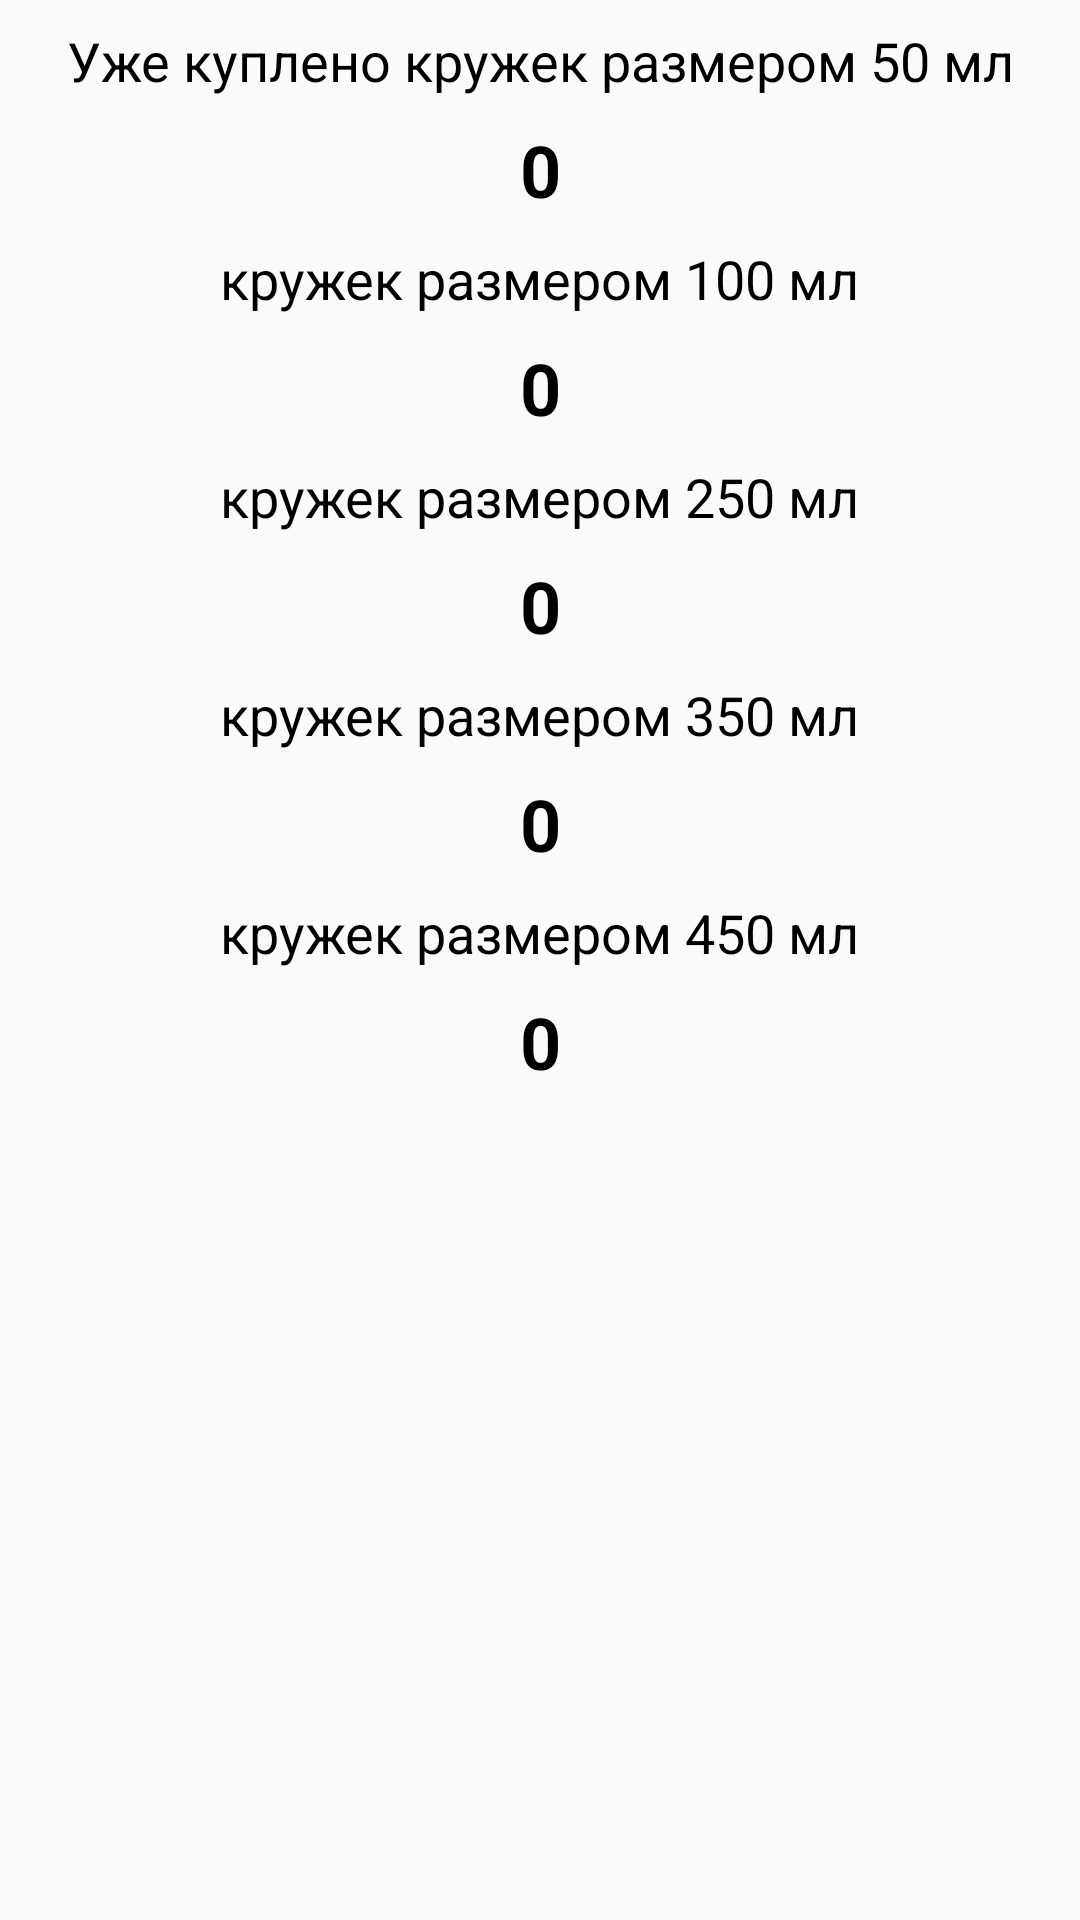

Here is an Android app screen rendered from its layout file. Give the layout XML and the strings, colors and styles it references.
<!-- AndroidManifest.xml: application theme AppTheme -->
<!-- res/layout/fragment_lk.xml -->
<android.support.constraint.ConstraintLayout xmlns:android="http://schemas.android.com/apk/res/android"
    xmlns:app="http://schemas.android.com/apk/res-auto"
    xmlns:tools="http://schemas.android.com/tools"
    android:layout_width="match_parent"
    android:layout_height="match_parent"
    tools:context="com.coffee.luwak.lcoffee.ui.user.LkFragment">

    <TextView
        android:id="@+id/tv_present"
        android:text="Следующая кружка в подарок!"
        android:layout_width="wrap_content"
        android:layout_height="wrap_content"
        android:layout_marginEnd="8dp"
        android:layout_marginStart="8dp"
        android:layout_marginTop="8dp"
        android:textSize="18sp"
        android:textColor="@color/colorPrimaryDark"
        android:textStyle="bold"
        android:visibility="gone"
        app:layout_constraintEnd_toEndOf="parent"
        app:layout_constraintStart_toStartOf="parent"
        app:layout_constraintTop_toTopOf="parent" />

    <TextView
        android:id="@+id/tv_50"
        android:layout_width="wrap_content"
        android:layout_height="wrap_content"
        android:text="Уже куплено кружек размером 50 мл"
        android:layout_marginEnd="8dp"
        android:layout_marginStart="8dp"
        android:layout_marginTop="8dp"
        android:textSize="18sp"
        app:layout_constraintEnd_toEndOf="parent"
        app:layout_constraintStart_toStartOf="parent"
        app:layout_constraintTop_toBottomOf="@+id/tv_present" />

    <TextView
        android:id="@+id/t50"
        android:layout_width="wrap_content"
        android:layout_height="wrap_content"
        android:layout_marginEnd="8dp"
        android:layout_marginStart="8dp"
        android:layout_marginTop="8dp"
        android:text="0"
        android:textSize="24sp"
        android:textStyle="bold"
        app:layout_constraintEnd_toEndOf="parent"
        app:layout_constraintStart_toStartOf="parent"
        app:layout_constraintTop_toBottomOf="@+id/tv_50" />

    <TextView
        android:id="@+id/tv_100"
        android:layout_width="wrap_content"
        android:layout_height="wrap_content"
        android:layout_marginEnd="8dp"
        android:layout_marginStart="8dp"
        android:layout_marginTop="8dp"
        android:text="кружек размером 100 мл"
        android:textSize="18sp"
        app:layout_constraintEnd_toEndOf="parent"
        app:layout_constraintStart_toStartOf="parent"
        app:layout_constraintTop_toBottomOf="@+id/t50" />

    <TextView
        android:id="@+id/t100"
        android:layout_width="wrap_content"
        android:layout_height="wrap_content"
        android:layout_marginEnd="8dp"
        android:layout_marginStart="8dp"
        android:layout_marginTop="8dp"
        android:text="0"
        android:textSize="24sp"
        android:textStyle="bold"
        app:layout_constraintEnd_toEndOf="parent"
        app:layout_constraintStart_toStartOf="parent"
        app:layout_constraintTop_toBottomOf="@+id/tv_100" />

    <TextView
        android:id="@+id/tv_250"
        android:layout_width="wrap_content"
        android:layout_height="wrap_content"
        android:layout_marginEnd="8dp"
        android:layout_marginStart="8dp"
        android:layout_marginTop="8dp"
        android:text="кружек размером 250 мл"
        android:textSize="18sp"
        app:layout_constraintEnd_toEndOf="parent"
        app:layout_constraintStart_toStartOf="parent"
        app:layout_constraintTop_toBottomOf="@+id/t100" />

    <TextView
        android:id="@+id/t250"
        android:layout_width="wrap_content"
        android:layout_height="wrap_content"
        android:layout_marginEnd="8dp"
        android:layout_marginStart="8dp"
        android:layout_marginTop="8dp"
        android:text="0"
        android:textSize="24sp"
        android:textStyle="bold"
        app:layout_constraintEnd_toEndOf="parent"
        app:layout_constraintStart_toStartOf="parent"
        app:layout_constraintTop_toBottomOf="@+id/tv_250" />

    <TextView
        android:id="@+id/tv_350"
        android:layout_width="wrap_content"
        android:layout_height="wrap_content"
        android:layout_marginEnd="8dp"
        android:layout_marginStart="8dp"
        android:layout_marginTop="8dp"
        android:text="кружек размером 350 мл"
        android:textSize="18sp"
        app:layout_constraintEnd_toEndOf="parent"
        app:layout_constraintStart_toStartOf="parent"
        app:layout_constraintTop_toBottomOf="@+id/t250" />

    <TextView
        android:id="@+id/t350"
        android:layout_width="wrap_content"
        android:layout_height="wrap_content"
        android:layout_marginEnd="8dp"
        android:layout_marginStart="8dp"
        android:layout_marginTop="8dp"
        android:text="0"
        android:textSize="24sp"
        android:textStyle="bold"
        app:layout_constraintEnd_toEndOf="parent"
        app:layout_constraintStart_toStartOf="parent"
        app:layout_constraintTop_toBottomOf="@+id/tv_350" />

    <TextView
        android:id="@+id/tv_450"
        android:layout_width="wrap_content"
        android:layout_height="wrap_content"
        android:layout_marginEnd="8dp"
        android:layout_marginStart="8dp"
        android:layout_marginTop="8dp"
        android:text="кружек размером 450 мл"
        android:textSize="18sp"
        app:layout_constraintEnd_toEndOf="parent"
        app:layout_constraintStart_toStartOf="parent"
        app:layout_constraintTop_toBottomOf="@+id/t350" />

    <TextView
        android:id="@+id/t450"
        android:layout_width="wrap_content"
        android:layout_height="wrap_content"
        android:layout_marginEnd="8dp"
        android:layout_marginStart="8dp"
        android:layout_marginTop="8dp"
        android:text="0"
        android:textSize="24sp"
        android:textStyle="bold"
        app:layout_constraintEnd_toEndOf="parent"
        app:layout_constraintStart_toStartOf="parent"
        app:layout_constraintTop_toBottomOf="@+id/tv_450" />

</android.support.constraint.ConstraintLayout>
<!-- resources referenced by this layout -->
<resources>
  <color name="colorPrimaryDark">#ffff8800</color>
  <style name="AppTheme" parent="Theme.AppCompat.Light.NoActionBar">
          
          <item name="colorPrimary">@color/colorPrimary</item>
          <item name="colorPrimaryDark">@color/colorPrimaryDark</item>
          <item name="colorAccent">@color/colorAccent</item>
          <item name="android:textColorPrimary">@color/text_color_primary</item>
          <item name="android:textColor">@color/text_color_primary</item>
      </style>
  <color name="colorPrimary">#ffffbb33</color>
  <color name="colorAccent">#ffff4444</color>
  <color name="text_color_primary">#000000</color>
</resources>
